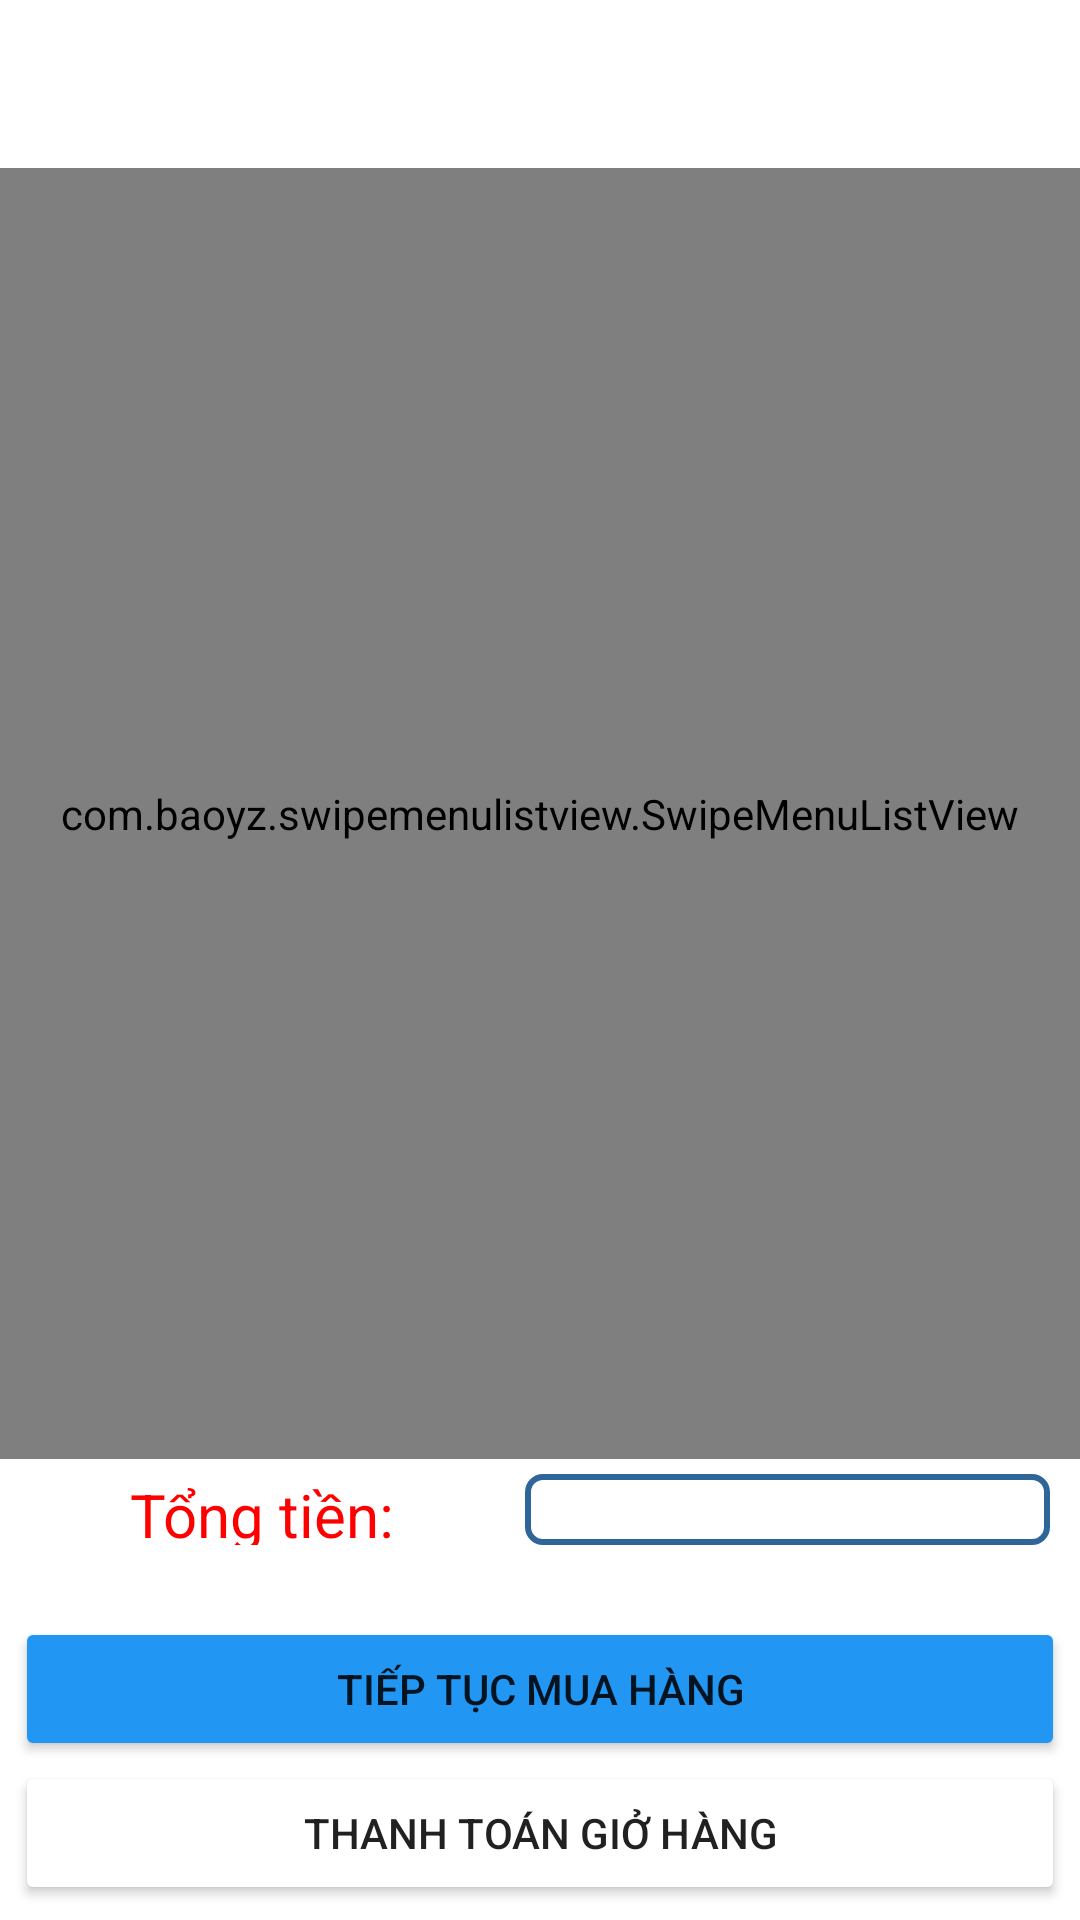

Here is an Android app screen rendered from its layout file. Give the layout XML and the strings, colors and styles it references.
<!-- AndroidManifest.xml: application theme Theme.SHOP -->
<!-- res/layout/activity_cart.xml -->
<?xml version="1.0" encoding="utf-8"?>
<LinearLayout xmlns:android="http://schemas.android.com/apk/res/android"
    xmlns:app="http://schemas.android.com/apk/res-auto"
    xmlns:tools="http://schemas.android.com/tools"
    android:orientation="vertical"
    android:layout_width="match_parent"
    android:layout_height="match_parent"
    android:weightSum="10"
    tools:context=".Activity.Cart">
    <androidx.appcompat.widget.Toolbar
        android:layout_width="match_parent"
        android:background="@drawable/color_in_main"
        app:titleTextColor="#fff"
        android:layout_height="wrap_content"
        android:id="@+id/toolBarGH"
        app:title="Giỏ hàng"/>
    <LinearLayout
        android:layout_width="match_parent"
        android:layout_height="0dp"
        android:layout_weight="7.5">
        <FrameLayout
            android:layout_width="match_parent"
            android:layout_height="match_parent">
            <TextView
                android:layout_width="wrap_content"
                android:layout_height="wrap_content"
                android:id="@+id/txt_ThongBao"
                android:layout_gravity="center"
                android:text="Giỏ hàng bạn đang trống"
                android:textSize="20sp"/>

            <com.baoyz.swipemenulistview.SwipeMenuListView
                android:id="@+id/lv_GioHang"
                android:layout_width="match_parent"
                android:layout_height="match_parent" />

        </FrameLayout>
    </LinearLayout>
    <LinearLayout
        android:layout_width="match_parent"
        android:layout_height="0dp"
        android:gravity="center"
        android:orientation="vertical"
        android:layout_weight="0.5">
        <LinearLayout
            android:layout_marginTop="5dp"
            android:layout_width="match_parent"
            android:gravity="center"
            android:layout_height="match_parent"
            android:weightSum="4"
            android:orientation="horizontal">

            <TextView
                android:layout_width="0dp"
                android:layout_height="wrap_content"
                android:gravity="center"
                android:layout_weight="2"
                android:text="Tổng tiền:"
                android:textColor="#FF0000"
                android:textSize="20sp" />

            <EditText
                android:id="@+id/et_GiaTriGH"
                android:layout_width="0dp"
                android:gravity="center"
                android:layout_height="wrap_content"
                android:layout_marginRight="10dp"
                android:layout_weight="2"
                android:background="@drawable/custom_editext" />
        </LinearLayout>
    </LinearLayout>
    <LinearLayout
        android:layout_width="match_parent"
        android:layout_height="0dp"
        android:layout_weight="2"
        android:gravity="bottom"
        android:layout_margin="5dp"
        android:orientation="vertical">
        <Button
            android:id="@+id/btn_TiepTucMuaHang"
            android:layout_width="match_parent"
            android:backgroundTint="#2196F3"
            android:layout_height="wrap_content"
            android:text="Tiếp tục mua hàng" />
        <Button
            android:id="@+id/btn_MuaHang"
            android:layout_width="match_parent"
            android:layout_height="wrap_content"
            android:backgroundTint="@color/red"
            android:text="Thanh toán giở hàng" />
    </LinearLayout>


</LinearLayout>
<!-- resources referenced by this layout -->
<resources>
  <!-- drawable custom_editext (drawable) -->
  <?xml version="1.0" encoding="utf-8"?>
  <shape xmlns:android="http://schemas.android.com/apk/res/android"
      android:padding="10dp"
      android:shape="rectangle" >
  
      <solid android:color="#FFFFFF" />
  
      <stroke
          android:width="2dp"
          android:color="#2f6699" />
      <corners
          android:radius="5dp"/>
  
  </shape>
  <style name="Theme.SHOP" parent="Theme.MaterialComponents.DayNight.NoActionBar">
          
          <item name="colorPrimary">@color/purple_500</item>
          <item name="colorPrimaryVariant">@color/purple_700</item>
          <item name="colorOnPrimary">@color/white</item>
          
          <item name="colorSecondary">@color/teal_200</item>
          <item name="colorSecondaryVariant">@color/teal_700</item>
          <item name="colorOnSecondary">@color/black</item>
          
          <item name="android:statusBarColor" tools:targetApi="l">?attr/colorPrimaryVariant</item>
          
      </style>
  <!-- not gathered from this repository: default colours our renderer supplied (Android Studio template values) -->
  <color name="purple_500">#FF6200EE</color>
  <color name="purple_700">#FF3700B3</color>
  <color name="teal_200">#FF03DAC5</color>
  <color name="teal_700">#FF018786</color>
  <color name="black">#FF000000</color>
  <color name="white">#FFFFFFFF</color>
</resources>
